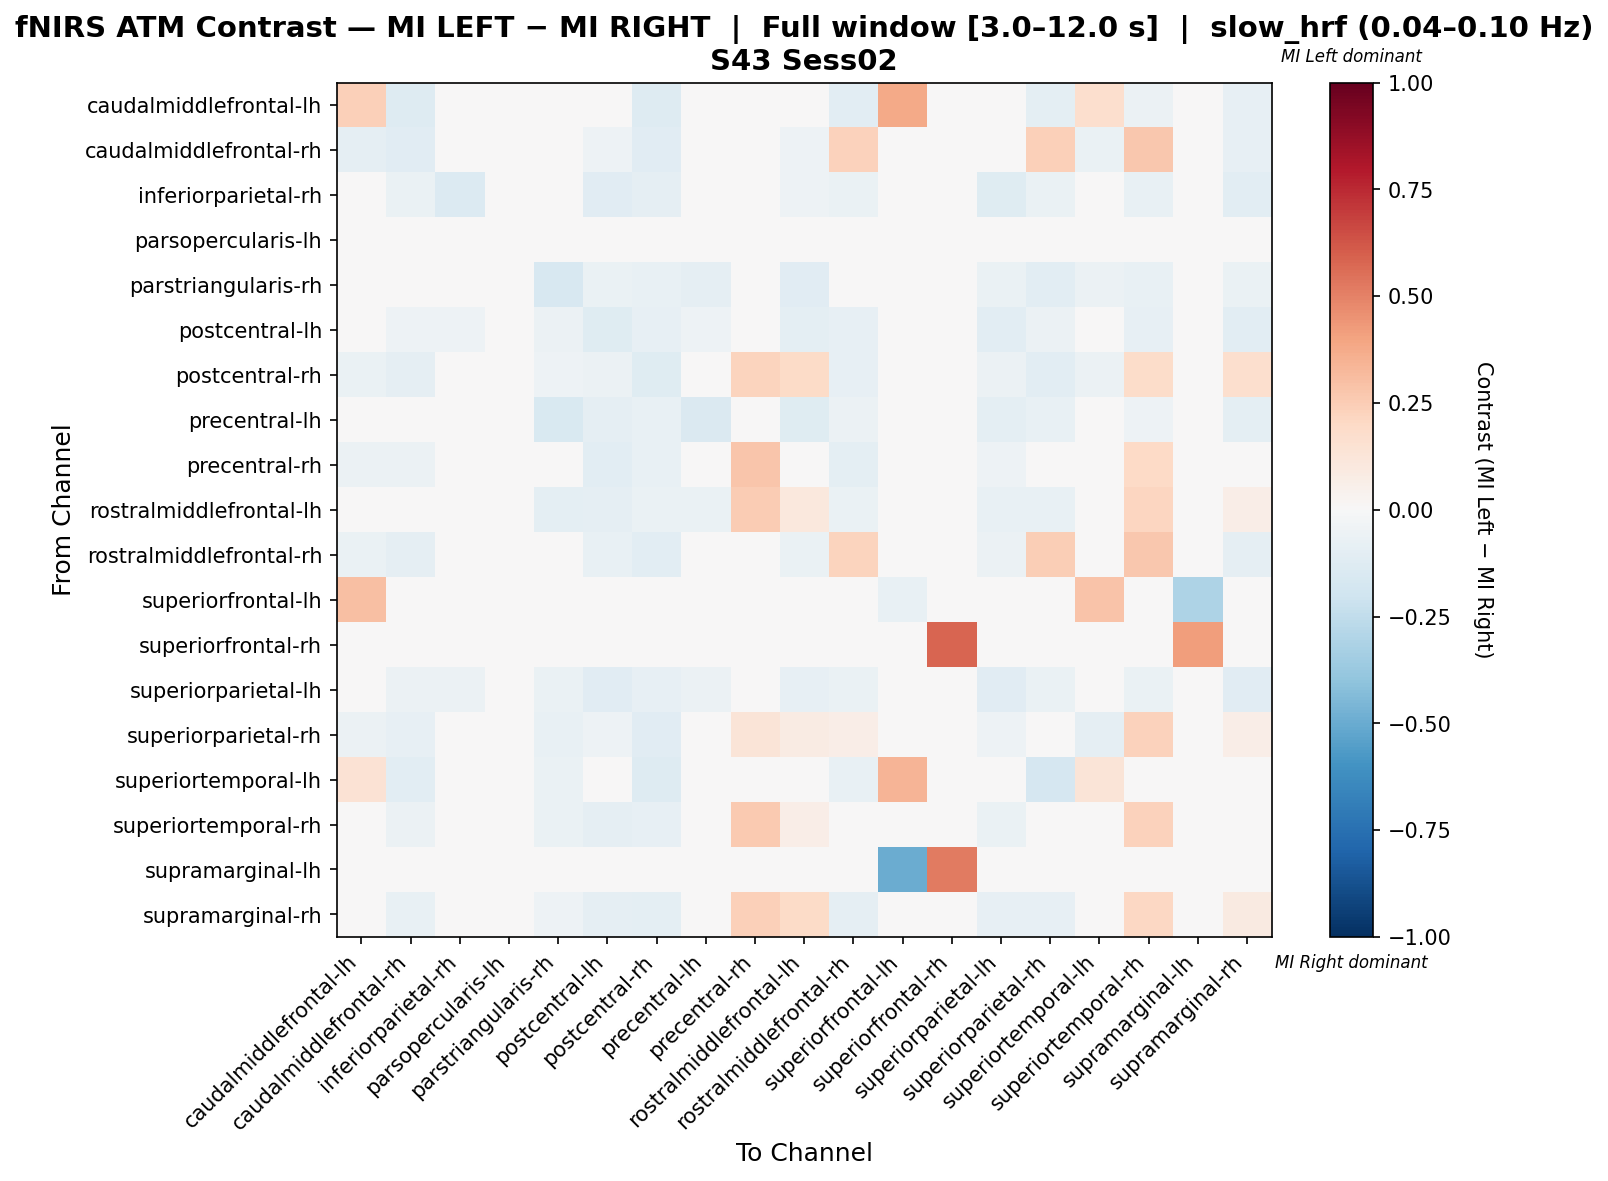

Source data for this figure (header and first rows):
, caudalmiddlefrontal-lh, caudalmiddlefrontal-rh, inferiorparietal-rh, parsopercularis-lh, parstriangularis-rh, postcentral-lh, postcentral-rh, precentral-lh, precentral-rh, rostralmiddlefrontal-lh, rostralmiddlefrontal-rh, superiorfrontal-lh, superiorfrontal-rh, superiorparietal-lh, superiorparietal-rh, superiortemporal-lh, superiortemporal-rh, supramarginal-lh, supramarginal-rh
caudalmiddlefrontal-lh, 0.2379, -0.1268, -0.01878, 0.0, -0.01878, -0.03756, -0.1268, 0.0, -0.04695, -0.04225, -0.1033, 0.38, 0.0, -0.02817, -0.09859, 0.1661, -0.05634, 0.0, -0.07981
caudalmiddlefrontal-rh, -0.08696, -0.1137, -0.02341, 0.0, -0.03679, -0.05351, -0.1171, -0.02341, -0.03344, -0.05351, 0.233, 0.0, 0.0, -0.04682, 0.2363, -0.06689, 0.2698, 0.0, -0.08361
inferiorparietal-rh, -0.03185, -0.06369, -0.1338, 0.0, -0.03185, -0.1146, -0.08917, -0.01911, -0.03185, -0.05096, -0.07006, 0.0, 0.0, -0.121, -0.06369, 0.0, -0.07643, 0.0, -0.1019
parsopercularis-lh, 0.0, 0.0, 0.0, 0.0, 0.0, 0.0, 0.0, 0.0, 0.0, 0.0, 0.0, 0.0, 0.0, 0.0, 0.0, 0.0, 0.0, 0.0, 0.0
parstriangularis-rh, -0.01277, -0.04255, -0.01277, 0.0, -0.1617, -0.06383, -0.0766, -0.08936, -0.01277, -0.1149, -0.04255, 0.0, 0.0, -0.06809, -0.1064, -0.05532, -0.07234, 0.0, -0.06809
postcentral-lh, -0.02405, -0.05155, -0.05155, 0.0, -0.05842, -0.1203, -0.07904, -0.05155, -0.0378, -0.09622, -0.07904, 0.0, 0.0, -0.1031, -0.06186, 0.0, -0.07904, 0.0, -0.1065
postcentral-rh, -0.06923, -0.09231, -0.02821, 0.0, -0.05385, -0.06154, -0.1179, -0.03077, 0.2244, 0.191, -0.08462, 0.0, 0.0, -0.05897, -0.1051, -0.06154, 0.1833, 0.0, 0.1654
precentral-lh, 0.0, -0.03571, -0.007143, 0.0, -0.15, -0.09286, -0.07143, -0.1429, 0.0, -0.1214, -0.05714, 0.0, 0.0, -0.1, -0.07143, 0.0, -0.05, 0.0, -0.1
precentral-rh, -0.06034, -0.06034, -0.03448, 0.0, -0.02586, -0.1034, -0.07759, 0.0, 0.2808, 0.04926, -0.09483, 0.0, 0.0, -0.05172, -0.03448, -0.02586, 0.2007, 0.0, 0.03818
rostralmiddlefrontal-lh, -0.02536, -0.04348, -0.01812, 0.0, -0.0942, -0.09058, -0.06522, -0.06522, 0.2565, 0.1087, -0.06884, 0.0, 0.0, -0.07246, -0.07246, -0.03261, 0.213, 0.0, 0.07029
rostralmiddlefrontal-rh, -0.06709, -0.09265, -0.02556, 0.0, -0.03834, -0.07668, -0.1022, -0.03195, -0.03514, -0.07029, 0.2215, 0.0, 0.0, -0.05751, 0.2471, -0.04473, 0.2662, 0.0, -0.09265
superiorfrontal-lh, 0.3026, -0.01818, -0.01818, 0.0, 0.0, -0.01818, -0.01818, 0.0, -0.01818, -0.01818, -0.01818, -0.0765, 0.0, -0.01818, -0.01818, 0.283, -0.01818, -0.3091, -0.01818
superiorfrontal-rh, 0.0, 0.0, 0.0, 0.0, 0.0, 0.0, 0.0, 0.0, 0.0, 0.0, 0.0, 0.0, 0.5833, 0.0, 0.0, 0.0, 0.0, 0.4167, 0.0
superiorparietal-lh, -0.02564, -0.05495, -0.05861, 0.0, -0.06593, -0.1136, -0.08425, -0.05861, -0.02564, -0.08425, -0.0696, 0.0, 0.0, -0.1136, -0.06593, 0.0, -0.0696, 0.0, -0.1099
superiorparietal-rh, -0.06117, -0.08245, -0.02394, 0.0, -0.07181, -0.05053, -0.1144, -0.03191, 0.1296, 0.08169, 0.06839, 0.0, 0.0, -0.05053, 0.0019, -0.09043, 0.2272, 0.0, 0.06839
superiortemporal-lh, 0.1406, -0.1094, 0.0, 0.0, -0.06771, 0.0, -0.1302, 0.0, 0.007102, -0.02415, -0.07292, 0.3409, 0.0, 0.0, -0.1667, 0.1255, -0.01894, 0.0, -0.02415
superiortemporal-rh, -0.03297, -0.06227, -0.03297, 0.0, -0.0696, -0.08791, -0.08425, -0.03297, 0.2591, 0.06985, -0.04977, 0.0, 0.0, -0.06593, -0.04244, -0.0293, 0.2313, 0.0, 0.03019
supramarginal-lh, 0.0, 0.0, 0.0, 0.0, 0.0, 0.0, 0.0, 0.0, 0.0, 0.0, 0.0, -0.5, 0.5172, 0.0, 0.0, 0.0, 0.0, -0.01724, 0.0
supramarginal-rh, -0.04762, -0.07143, -0.03869, 0.0, -0.05357, -0.08929, -0.09524, -0.04762, 0.2399, 0.1923, -0.08929, 0.0, 0.0, -0.08333, -0.08036, -0.02679, 0.2042, 0.0, 0.0869
